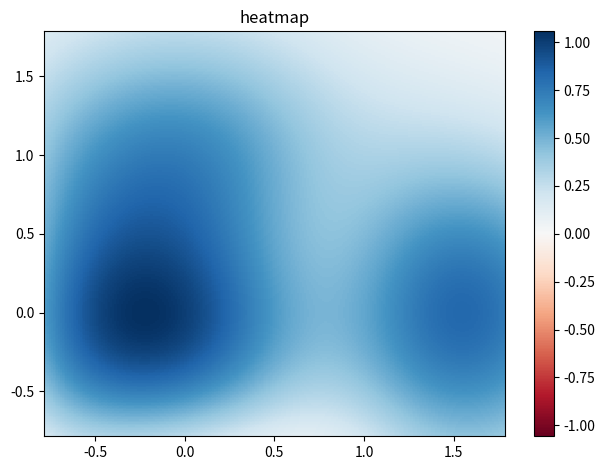

The script that saved this image:
import numpy as np
import matplotlib.pyplot as plt

# make these smaller to increase the resolution
dx, dy = 0.01, 0.01

# generate 2 2d grids for the x & y bounds
x, y = np.mgrid[-0.78:1.78+dy:dy, -0.78:1.78+dx:dx]
print("x: ", x)
print("y: ", y)
print(type(x))
print(x.shape)

z = (1 - x/2 + x**5 + y**3) * np.exp(-x**2 - y**2)

# x and y are bounds, so z should be the value *inside* those bounds.
# Therefore, remove the last value from the z array.
# z = z[:-1, :-1]
# print(z)
# print(z[0][-1])
# z = np.ones((x.shape))
# z[78][78] = 5.

# for i in range(200, len(x)):
#     for j in range(200, len(x)):
#         z[i][j] = 0.5

z_min, z_max = -abs(z).max(), abs(z).max()

fig, ax = plt.subplots(1, 1)
center = np.array([1.2, 1.0])

ax.scatter(center[0], center[1], c="tab:blue", label="tab:blue", s=10., alpha=.5)
robot_circle = plt.Circle((1.2, 1.0), 0.01, color='g', fill=True)
ax.add_patch(robot_circle)

# ax = axs[0]
c = ax.pcolormesh(x, y, z, cmap='RdBu', vmin=z_min, vmax=z_max)
ax.set_title('heatmap')
fig.colorbar(c, ax=ax)

# ax = axs[0, 1]
# c = ax.pcolormesh(x, y, z)
# ax.set_title('pcolormesh')
# fig.colorbar(c, ax=ax)

# ax = axs[1, 0]
# c = ax.imshow(z, cmap='RdBu', vmin=z_min, vmax=z_max,
#               extent=[x.min(), x.max(), y.min(), y.max()],
#               interpolation='nearest', origin='lower', aspect='auto')
# ax.set_title('image (nearest, aspect="auto")')
# fig.colorbar(c, ax=ax)
#
# ax = axs[1, 1]
# c = ax.pcolorfast(x, y, z, cmap='RdBu', vmin=z_min, vmax=z_max)
# ax.set_title('pcolorfast')
# fig.colorbar(c, ax=ax)

fig.tight_layout()
plt.show()